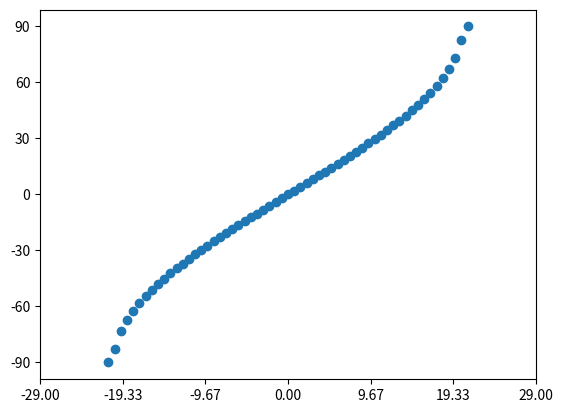

Write the Python code that produced this figure.
import numpy as np
from scipy import interpolate 
import matplotlib.pyplot as plt

import argparse

# Init a parser.
parser = argparse.ArgumentParser(description='interpolation')
parser.add_argument('--frlag', default=0,     type=int, help='Number of frames to lag the samples by. (default: {})'.format(0))
parser.add_argument('--freq',  default=580, type=int, help='Sin Frequency to be generated. (default: {})'.format(48000))
args = parser.parse_args()

frlag = args.frlag
freq  = args.freq

def lininterp(x, x1, y1, x2, y2):
    return y1 + ((y2 - y1) * (x - x1)) / (x2 - x1)

def pol2cart(phi, rho):
    x = rho * np.cos(phi)
    y = rho * np.sin(phi)
    return x, y

def compass(u, v, arrowprops=None):
    """
    Compass draws a graph that displays the vectors with
    components `u` and `v` as arrows from the origin.
    """

    def cart2pol(x, y):
        """
        Convert from Cartesian to polar coordinates.
        """
        radius = np.hypot(x, y)
        theta = np.arctan2(y, x)
        return theta, radius

    angles, radii = cart2pol(u, v)
    fig, ax = plt.subplots(subplot_kw=dict(polar=True))
    kw = dict(arrowstyle="->", color='k')
    if arrowprops: kw.update(arrowprops)
    [ax.annotate("", xy=(angle, radius), xytext=(0, 0), arrowprops=kw) for angle, radius in zip(angles, radii)]
    ax.set_ylim(0, np.max(radii))

    return fig, ax

def genBeamformedPureTone(f, l, beamsPerHemi, samples, rate):
    
    beams = 2 * beamsPerHemi + 1
    egoSpaceMap_front = np.zeros(beams)

    t = np.linspace(0, samples*2*np.pi/rate, samples)
    
    left  = np.sin(f * t)
    right = left.copy()

    # Artificial Lagging of the frequency.
    right = np.roll(right, l)

    beamCount = 0

    for b in range(-beamsPerHemi, beamsPerHemi+1):

        #print("Lag={}".format(b))
        tempR = np.roll(right, b)
        tempBeam = left + tempR

        egoSpaceMap_front[beamCount] = np.sqrt( np.sum(tempBeam**2) / samples )
        beamCount += 1

    return egoSpaceMap_front

def genFrontFieldBeamAngles_0(c, d, rate, beamsPerHami):

    angles = (1 / d) * (c / rate) * np.arange(-beamsPerHami, beamsPerHami+1)
    angles[angles <= -1.0] = -1.0
    angles[angles >=  1.0] =  1.0
    angles = np.arcsin(angles)

    return angles

def mirrorFrontField(frontField):

    length = len(frontField)
    #np.zeros(length * 2 - 2)

    print(length, length * 2 - 2)



###########################################
# Main.
###########################################

c          = 336.628
d          = 0.198 #0.19 #0.145
nSamples   = 4096
sampleRate = 48000 
nBeamsPerHemifield = int(np.ceil((d/c) * sampleRate))     # demos way
#nBeamsPerHemifield = int( (d / c) * sampleRate) - 1
angle_resolution = 0.25

nBeams = 2 * nBeamsPerHemifield + 1

BeamformedRmsAudio   = genBeamformedPureTone(freq, frlag, nBeamsPerHemifield, nSamples, sampleRate)
frontFieldBeamAngles = genFrontFieldBeamAngles_0(c, d, sampleRate, nBeamsPerHemifield)

print("Angles the beams are pointed to: {}\n{}\n\n".format(frontFieldBeamAngles.shape, frontFieldBeamAngles))


###########################################
# Display Beam Angles on a Compass.
###########################################
beamsX, beamsY = pol2cart(frontFieldBeamAngles, 1)
compass(beamsX, beamsY)

degFrontFieldBeamsAngles = np.degrees(frontFieldBeamAngles)
print(degFrontFieldBeamsAngles)

plt.figure()
plt.plot(np.linspace(-21, 21, nBeams), degFrontFieldBeamsAngles, 'o')
#plt.ylim(-(nBeamsPerHemifield+2), nBeamsPerHemifield+2)
plt.xticks(
    np.linspace(-nBeamsPerHemifield, nBeamsPerHemifield, 7).tolist()
)
plt.yticks(
    np.linspace(-90, 90, 7).tolist()
)


print(nBeams)


plt.show()

exit()

###########################################
# Project these beam angles onto real angles.
###########################################
numAnglePosition = int(180 * angle_resolution + 1)
frontFieldRealAngles = np.linspace((-np.pi / 2.0), (np.pi / 2.0), numAnglePosition)
print("Real angles of the front field: {}\n{}\n\n".format(frontFieldRealAngles.shape, frontFieldRealAngles))

#backFieldRealAngles = np.flip(frontFieldRealAngles[1:-1], axis=0)
#fullFieldRealAngles = np.concatenate((frontFieldRealAngles, backFieldRealAngles))
#print("Real angles of full field: {}\n{}\n\n".format(fullFieldRealAngles.shape, fullFieldRealAngles))


###########################################
# Interpolate the front field beamformed 
# data to get real angle distribution.
###########################################

frontFieldEgoMap = np.zeros(numAnglePosition)



beamAngle = 0
for realAngle in range(numAnglePosition):

    if frontFieldRealAngles[realAngle] > frontFieldBeamAngles[beamAngle+1]:
        beamAngle += 1

    frontFieldEgoMap[realAngle] = lininterp (
        frontFieldRealAngles[realAngle],   # x
        frontFieldBeamAngles[beamAngle],   # x0
        BeamformedRmsAudio[beamAngle],     # y0
        frontFieldBeamAngles[beamAngle+1], # x1
        BeamformedRmsAudio[beamAngle+1],   # y1
    )

plt.figure()
plt.plot(frontFieldRealAngles, frontFieldEgoMap, 'o')
    
mirrorFrontField(frontFieldEgoMap)

exit()
































plt.show()
